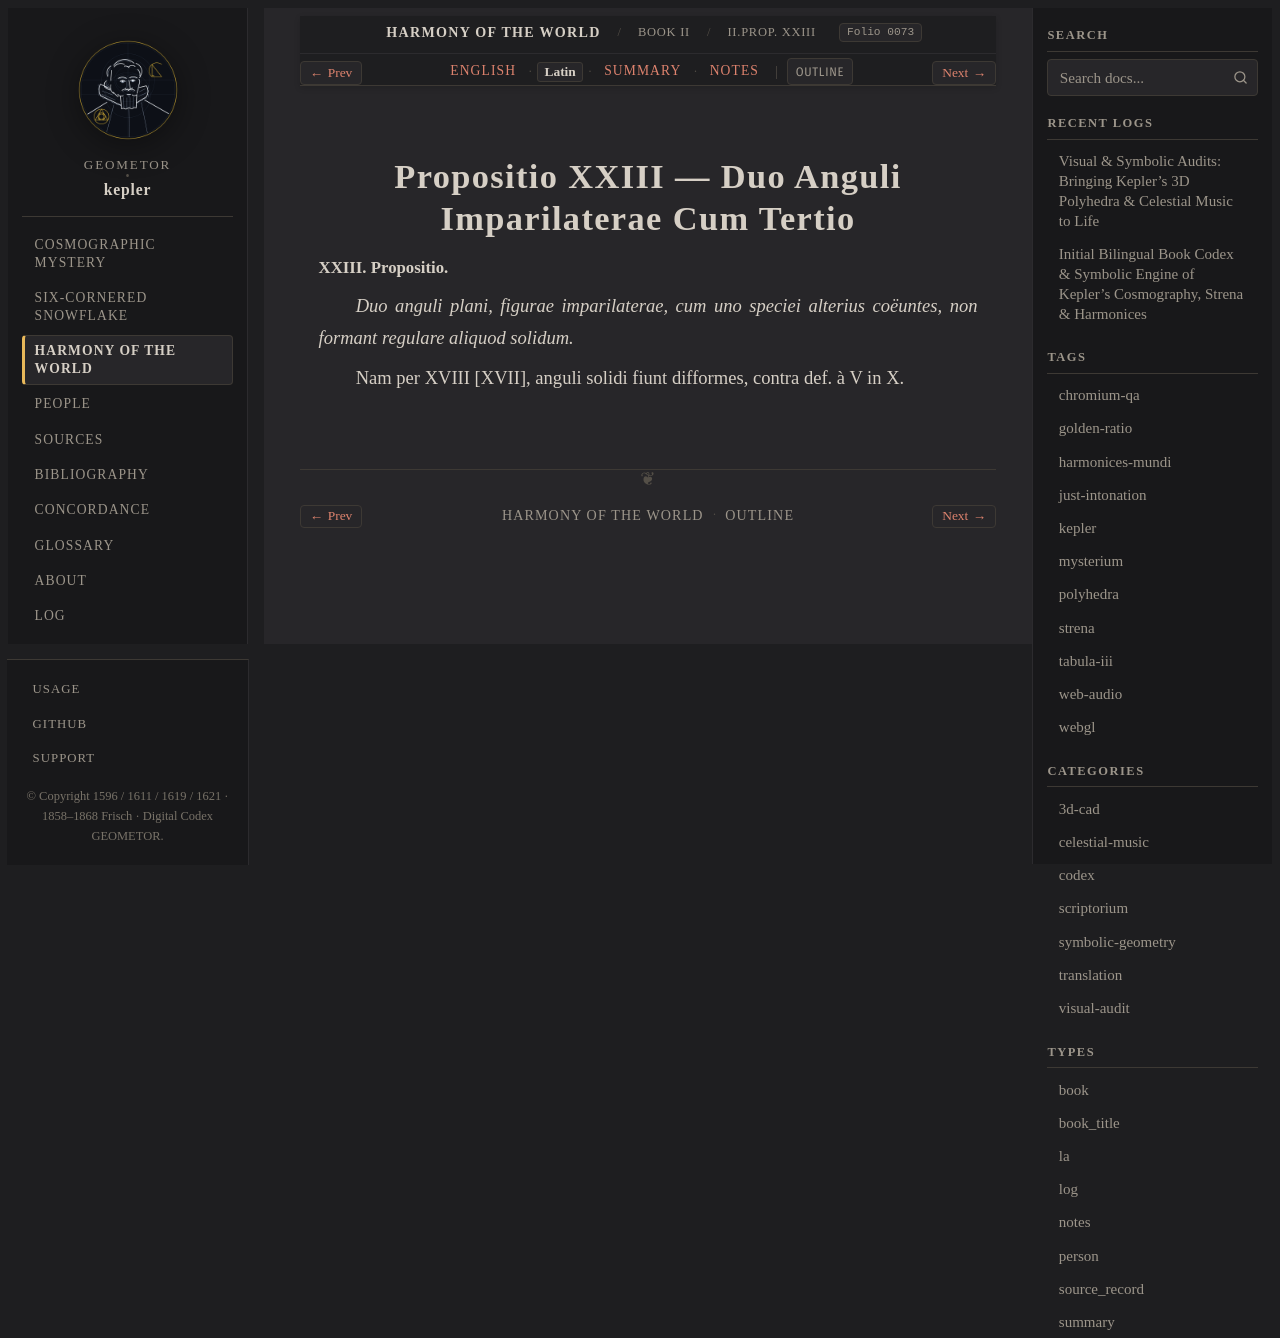

repository: geometor/kepler · page: harmonices_mundi/liber_ii/prop_23/la.html · generator: sphinx

:type: la
:layout: book
:canonical_id: II.Prop. XXIII
:order: 12
:folio: harmonices_mundi:0073

.. _hm-liber-ii-prop_23-la:

Propositio XXIII — Duo Anguli Imparilaterae Cum Tertio
======================================================

.. folio:: harmonices_mundi:0073
   :page: p. 57

.. rst-class:: latin-source

**XXIII. Propositio.**

*Duo anguli plani, figurae imparilaterae, cum uno speciei alterius coëuntes, non formant regulare aliquod solidum.*

Nam per XVIII [XVII], anguli solidi fiunt difformes, contra def. à V in X.
